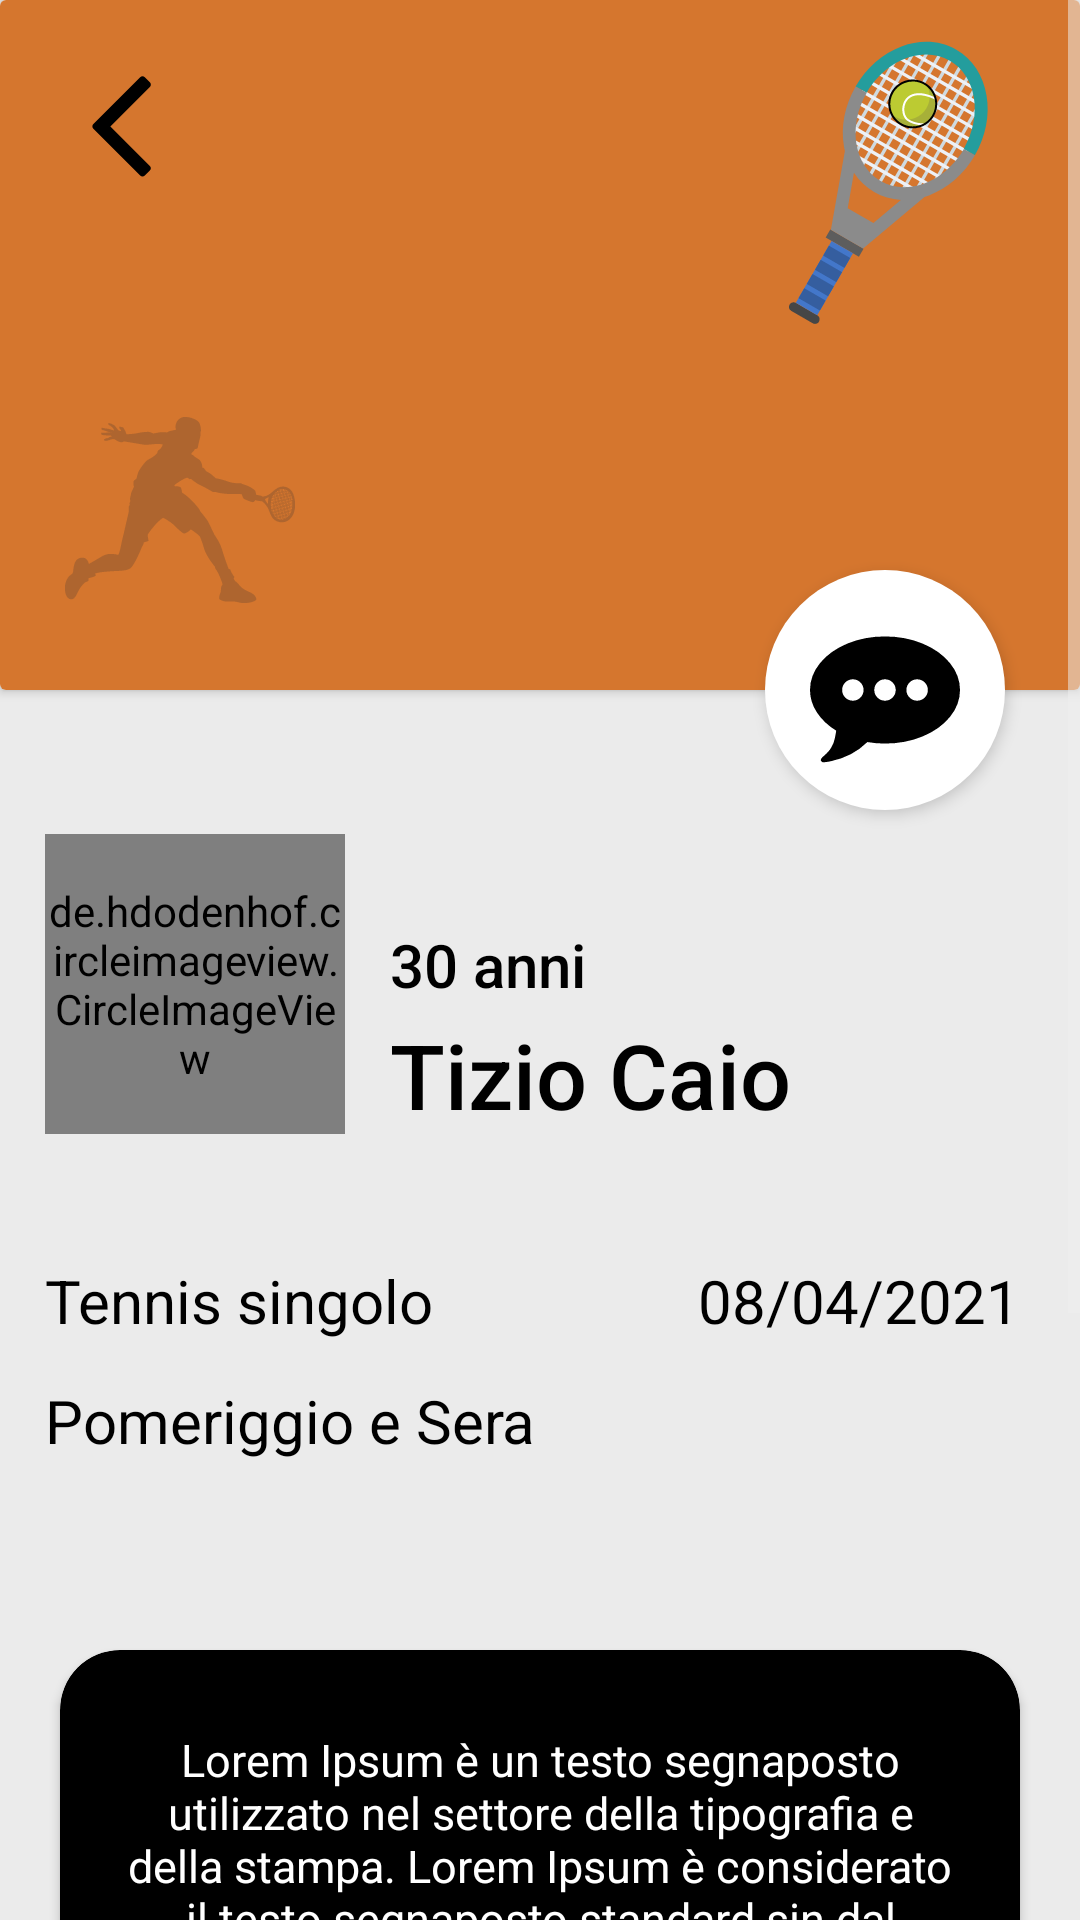

This screen was rendered from an Android layout file. Write that file and the resources it references.
<!-- AndroidManifest.xml: application theme Theme.APP -->
<!-- res/layout/open_adv_tennis.xml -->
<?xml version="1.0" encoding="utf-8"?>
<ScrollView xmlns:android="http://schemas.android.com/apk/res/android"
    xmlns:app="http://schemas.android.com/apk/res-auto"
    xmlns:tools="http://schemas.android.com/tools"
    android:layout_width="match_parent"
    android:layout_height="match_parent"
    android:background="#EBEBEB"
    tools:context=".AdvertT">

    <androidx.constraintlayout.widget.ConstraintLayout
        android:layout_width="match_parent"
        android:layout_height="wrap_content">

        <androidx.cardview.widget.CardView
            android:layout_width="match_parent"
            android:layout_height="wrap_content"
            app:layout_constraintEnd_toEndOf="parent"
            app:layout_constraintStart_toStartOf="parent"
            app:layout_constraintTop_toTopOf="parent">

            <ImageView
                android:layout_width="match_parent"
                android:layout_height="230dp"
                android:src="#D5762E" />

            <ImageView
                android:layout_width="60dp"
                android:layout_height="60dp"
                android:layout_margin="10dp"
                android:src="@drawable/ic_back" />

            <ImageView
                android:layout_width="100dp"
                android:layout_height="100dp"
                android:layout_gravity="end"
                android:layout_marginTop="10dp"
                android:layout_marginEnd="15dp"
                android:src="@drawable/ic_ball_tennisss"/>

            <ImageView
                android:layout_width="100dp"
                android:layout_height="100dp"
                android:layout_marginStart="10dp"
                android:layout_marginTop="120dp"
                android:src="@drawable/ic_player_tennis" />

        </androidx.cardview.widget.CardView>

        <ImageButton
            android:layout_width="80dp"
            android:layout_height="80dp"
            android:layout_marginTop="190dp"
            android:layout_marginEnd="25dp"
            android:background="@drawable/round_button"
            android:elevation="3dp"
            app:layout_constraintEnd_toEndOf="parent"
            app:layout_constraintTop_toTopOf="parent" />

        <de.hdodenhof.circleimageview.CircleImageView
            android:layout_width="100dp"
            android:layout_height="100dp"
            android:layout_marginStart="15dp"
            android:layout_marginTop="278dp"
            android:src="@drawable/ic_user"
            app:layout_constraintStart_toStartOf="parent"
            app:layout_constraintTop_toTopOf="parent" />

        <TextView
            android:layout_width="200dp"
            android:layout_height="wrap_content"
            android:layout_marginStart="130dp"
            android:layout_marginTop="308dp"
            android:text="30 anni"
            android:textAppearance="@style/TextAppearance.AppCompat.Body2"
            android:textColor="@color/black"
            android:textSize="20sp"
            app:layout_constraintStart_toStartOf="parent"
            app:layout_constraintTop_toTopOf="parent" />

        <TextView
            android:layout_width="265dp"
            android:layout_height="wrap_content"
            android:layout_marginStart="130dp"
            android:layout_marginTop="338dp"
            android:lines="2"
            android:text="@string/tizio_caio"
            android:textAppearance="@style/TextAppearance.AppCompat.Body2"
            android:textColor="@color/black"
            android:textSize="30sp"
            app:layout_constraintStart_toStartOf="parent"
            app:layout_constraintTop_toTopOf="parent" />

        <TextView
            android:layout_width="wrap_content"
            android:layout_height="30dp"
            android:layout_marginStart="15dp"
            android:layout_marginTop="420dp"
            android:text="Tennis singolo"
            android:textColor="@color/black"
            android:textSize="20sp"
            app:layout_constraintStart_toStartOf="parent"
            app:layout_constraintTop_toTopOf="parent" />

        <TextView
            android:layout_width="wrap_content"
            android:layout_height="30dp"
            android:layout_marginTop="420dp"
            android:layout_marginEnd="20dp"
            android:text="08/04/2021"
            android:textColor="@color/black"
            android:textSize="20sp"
            app:layout_constraintEnd_toEndOf="parent"
            app:layout_constraintTop_toTopOf="parent" />

        <TextView
            android:layout_width="wrap_content"
            android:layout_height="30dp"
            android:layout_marginStart="15dp"
            android:layout_marginTop="460dp"
            android:text="Pomeriggio e Sera"
            android:textColor="@color/black"
            android:textSize="20sp"
            app:layout_constraintStart_toStartOf="parent"
            app:layout_constraintTop_toTopOf="parent" />

        <androidx.cardview.widget.CardView
            android:layout_width="match_parent"
            android:layout_height="wrap_content"
            android:layout_marginTop="550dp"
            android:layout_marginStart="20dp"
            android:layout_marginEnd="20dp"
            android:layout_marginBottom="30dp"
            app:cardCornerRadius="20dp"
            android:backgroundTint="@color/black"
            app:layout_constraintEnd_toEndOf="parent"
            app:layout_constraintStart_toStartOf="parent"
            app:layout_constraintTop_toTopOf="parent"
            app:layout_constraintBottom_toBottomOf="parent">

            <TextView
                android:layout_width="match_parent"
                android:layout_height="wrap_content"
                android:gravity="center"
                android:inputType="textMultiLine"
                android:lines="20"
                android:paddingStart="20dp"
                android:paddingEnd="20dp"
                android:text="Lorem Ipsum è un testo segnaposto utilizzato nel settore della tipografia e della stampa. Lorem Ipsum è considerato il testo segnaposto standard sin dal sedicesimo secolo, quando un anonimo tipografo prese una cassetta di caratteri e li assemblò per preparare un testo campione. È sopravvissuto non solo a più di cinque secoli, ma anche al passaggio alla videoimpaginazione, pervenendoci sostanzialmente inalterato. Fu reso popolare, negli anni ’60, con la diffusione dei fogli di caratteri trasferibili “Letraset”, che contenevano passaggi del Lorem Ipsum, e più recentemente da software di impaginazione come Aldus PageMaker, che includeva versioni del Lorem Ipsum."
                android:textColor="@color/white"
                android:textSize="15sp"/>

        </androidx.cardview.widget.CardView>
    </androidx.constraintlayout.widget.ConstraintLayout>
</ScrollView>
<!-- resources referenced by this layout -->
<resources>
  <color name="black">#FF000000</color>
  <color name="white">#FFFFFFFF</color>
  <!-- drawable ic_back (drawable) -->
  <vector xmlns:android="http://schemas.android.com/apk/res/android"
      android:width="1792dp"
      android:height="1792dp"
      android:viewportWidth="1792"
      android:viewportHeight="1792">
    <path
        android:pathData="M1203,544q0,13 -10,23l-393,393 393,393q10,10 10,23t-10,23l-50,50q-10,10 -23,10t-23,-10l-466,-466q-10,-10 -10,-23t10,-23l466,-466q10,-10 23,-10t23,10l50,50q10,10 10,23z"
        android:fillColor="#000000"/>
  </vector>
  <!-- drawable ic_user (drawable-xxhdpi) -->
  <vector xmlns:android="http://schemas.android.com/apk/res/android"
      android:width="1792dp"
      android:height="1792dp"
      android:viewportWidth="1792"
      android:viewportHeight="1792">
    <path
        android:fillColor="#FF000000"
        android:pathData="M1523,1339q-22,-155 -87.5,-257.5t-184.5,-118.5q-67,74 -159.5,115.5t-195.5,41.5 -195.5,-41.5 -159.5,-115.5q-119,16 -184.5,118.5t-87.5,257.5q106,150 271,237.5t356,87.5 356,-87.5 271,-237.5zM1280,640q0,-159 -112.5,-271.5t-271.5,-112.5 -271.5,112.5 -112.5,271.5 112.5,271.5 271.5,112.5 271.5,-112.5 112.5,-271.5zM1792,896q0,182 -71,347.5t-190.5,286 -285.5,191.5 -349,71q-182,0 -348,-71t-286,-191 -191,-286 -71,-348 71,-348 191,-286 286,-191 348,-71 348,71 286,191 191,286 71,348z"/>
  </vector>
  <!-- drawable round_button (drawable-xxhdpi) -->
  <?xml version="1.0" encoding="utf-8"?>
  <layer-list xmlns:android="http://schemas.android.com/apk/res/android">
      <item>
          <shape>
              <solid android:color="#FFFFFF" />
              <padding
                  android:top="15dp"
                  android:bottom="15dp"
                  android:left="15dp"
                  android:right="15dp"/>
              <corners android:radius="50dp" />
          </shape>
      </item>
      <item android:drawable="@drawable/ic_commenting_hovered"/>
  </layer-list>
  <string name="tizio_caio">Tizio Caio</string>
  <style name="Theme.APP" parent="Theme.MaterialComponents.DayNight.NoActionBar">
          
          <item name="colorPrimary">@color/black</item>
          <item name="colorPrimaryVariant">@color/black</item>
          <item name="colorOnPrimary">@color/black</item>
          
          <item name="colorSecondary">@color/black</item>
          <item name="colorSecondaryVariant">@color/black</item>
          <item name="colorOnSecondary">@color/black</item>
          <item name="colorOnPrimarySurface">@color/white</item>
          <item name="colorBackgroundFloating">#EBEBEB</item>
          <item name="colorSurface">#EBEBEB</item>
          <item name="colorOnSurface">@color/white</item>
          <item name="color">@color/white</item>
          <item name="colorOnBackground">#EBEBEB</item>
          <item name="colorControlNormal">#EFEFEF</item>
          
          <item name="android:statusBarColor" tools:targetApi="l">@color/trasparent</item>
          <item name="android:windowLightStatusBar">true</item>
          
      </style>
  <color name="trasparent">#00000000</color>
</resources>
